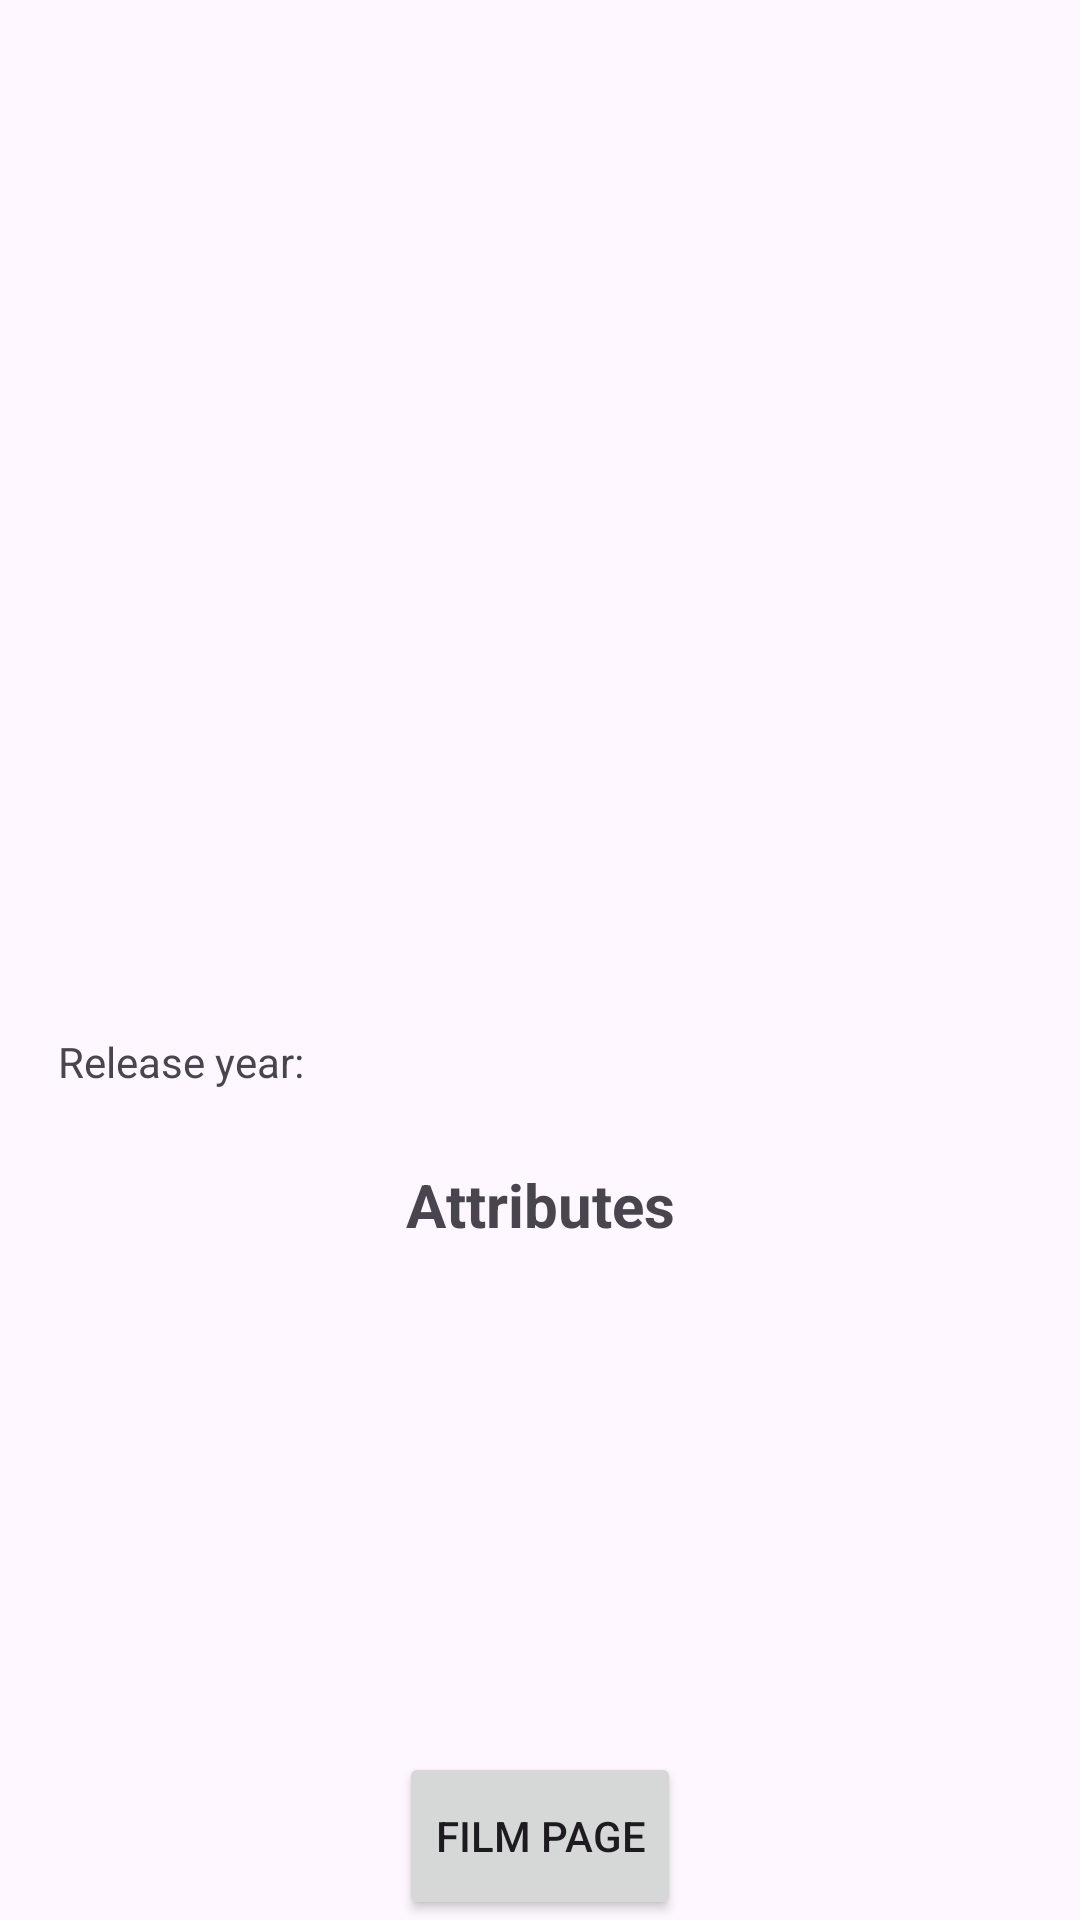

This screen was rendered from an Android layout file. Write that file and the resources it references.
<!-- AndroidManifest.xml: application theme Theme.CinemaDB -->
<!-- res/layout/fragment_film_detail.xml -->
<?xml version="1.0" encoding="utf-8"?>
<LinearLayout xmlns:android="http://schemas.android.com/apk/res/android"
        xmlns:tools="http://schemas.android.com/tools"
        android:layout_width="match_parent"
        android:layout_height="match_parent"
        android:orientation="vertical"
        android:weightSum="10">

        <ImageView
                android:id="@+id/film_image"
                android:layout_width="match_parent"
                android:layout_height="0dp"
                android:layout_gravity="center_horizontal"
                android:layout_marginTop="30dp"
                android:layout_weight="4"
                android:contentDescription="@string/film_image" />

        <TextView
                android:id="@+id/film_title"
                android:layout_width="match_parent"
                android:layout_height="0dp"
                android:layout_weight="1"
                android:gravity="center"
                android:layout_marginTop="30dp"
                android:textSize="30sp"
                android:textStyle="bold"
                tools:text="Film title" />

        <LinearLayout
                android:layout_width="match_parent"
                android:layout_height="0dp"
                android:layout_weight="0.5"
                android:weightSum="3"
                android:orientation="horizontal" >

                <TextView
                        android:layout_width="0dp"
                        android:layout_height="match_parent"
                        android:layout_weight="1"
                        android:gravity="center"
                        android:text="@string/release_year"
                        tools:ignore="NestedWeights" />

                <TextView
                    android:id="@+id/film_release_date"
                    android:layout_width="0dp"
                    android:layout_height="wrap_content"
                    android:layout_weight="2"
                    android:gravity="center"
                    android:textSize="15sp"
                    tools:text="2023.10.10" />
        </LinearLayout>

        <ScrollView
                android:layout_width="match_parent"
                android:layout_height="0dp"
                android:layout_weight="3.5"
                android:layout_marginTop="20dp"
                android:layout_marginHorizontal="10dp">

                <LinearLayout
                    android:layout_width="match_parent"
                    android:layout_height="wrap_content"
                    android:orientation="vertical">
                        <TextView
                            android:layout_width="match_parent"
                            android:layout_height="wrap_content"
                            android:gravity="center"
                            android:textSize="20sp"
                            android:textStyle="bold"
                            android:text="@string/attributes" />

                        <TextView
                            android:id="@+id/film_attributes"
                            android:layout_width="match_parent"
                            android:layout_height="match_parent"
                            tools:text="2D" />
                </LinearLayout>
        </ScrollView>

        <Button
                android:id="@+id/film_link_button"
                android:layout_width="wrap_content"
                android:layout_height="0dp"
                android:layout_weight="1"
                android:layout_gravity="center"
                android:text="@string/film_page"/>
</LinearLayout>
<!-- resources referenced by this layout -->
<resources>
  <string name="attributes">Attributes</string>
  <string name="film_image">Film image</string>
  <string name="film_page">Film page</string>
  <string name="release_year">Release year:</string>
  <style name="Theme.CinemaDB" parent="Base.Theme.CinemaDB" />
  <style name="Base.Theme.CinemaDB" parent="Theme.Material3.DayNight.NoActionBar">
          
          
      </style>
</resources>
